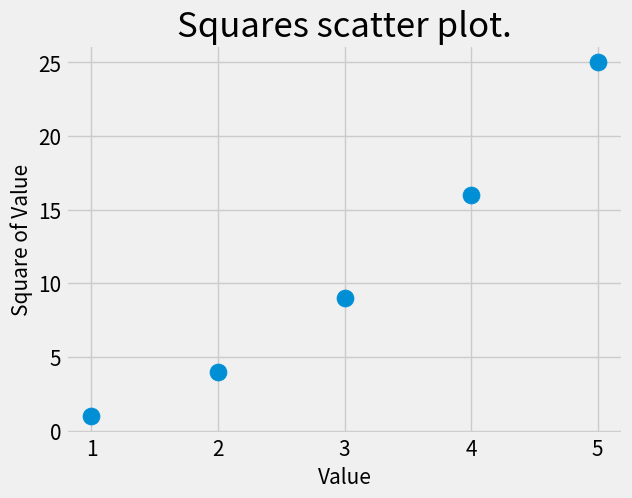

Generate this figure with matplotlib:
#%%
import matplotlib.pyplot as plt

plt.style.use('fivethirtyeight')


x_values = [1,2,3,4,5]
y_values = [1,4,9,16,25]


fig, ax = plt.subplots()
ax.scatter(x_values, y_values, s=150)

# Set the title chart and label axis.
ax.set_title('Squares scatter plot.', fontsize = 25)
ax.set_xlabel("Value", fontsize  =15)
ax.set_ylabel("Square of Value", fontsize  =15)


# Change the sixe of ticks in label.
ax.tick_params(axis='both', which = 'major',labelsize=15)


plt.show()

# %%
